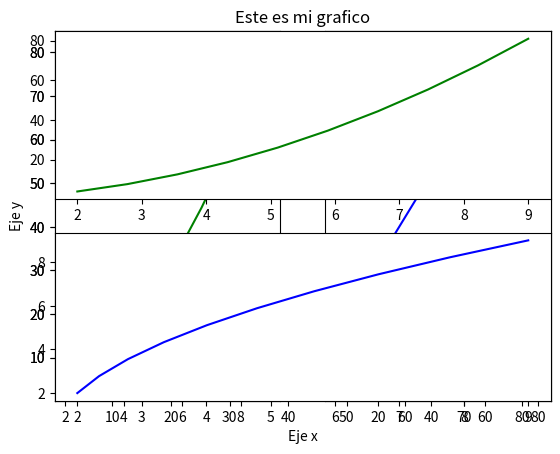
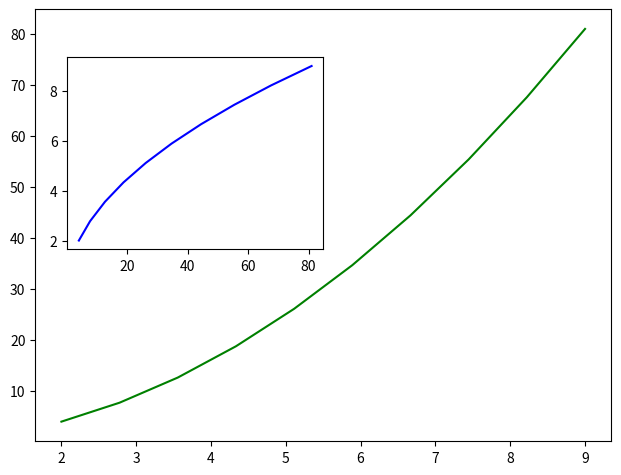
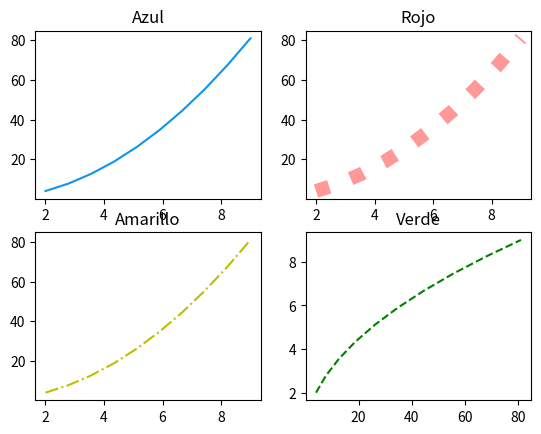
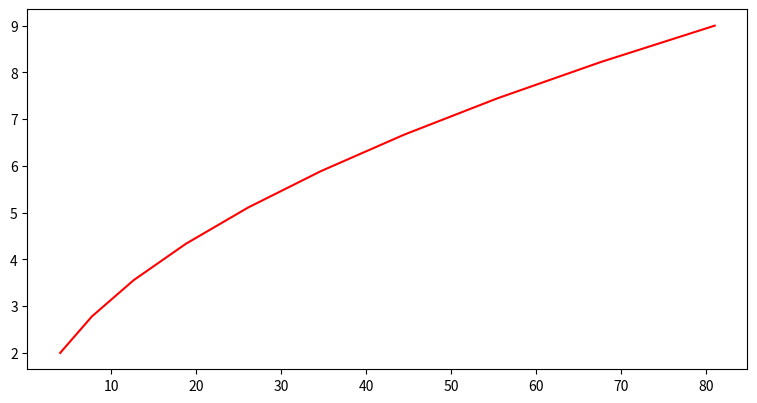
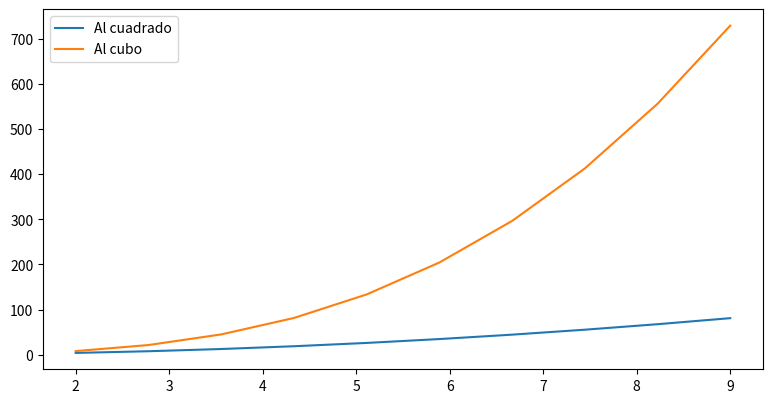
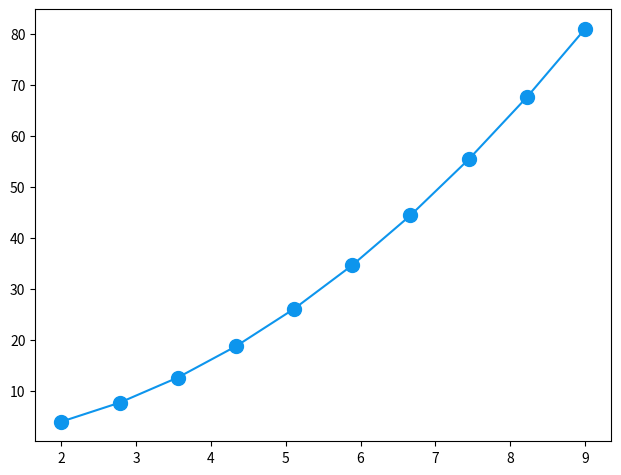

Reproduce these figures in Python, in order.
import matplotlib.pyplot as plt
import numpy as np

x = np.linspace(2,9,10)
print(x)

y= x**2
print(y)

#Grafico 1
plt.plot(x,y, 'red')
plt.title("Este es mi grafico")
plt.xlabel("Eje x")
plt.ylabel("Eje y")
plt.show()

#Grafico 2
plt.subplot(1,2,1)
plt.plot(x,y,'g')
plt.subplot(1,2,2)
plt.plot(y,x,'blue')
plt.show()

#Grafico 3
plt.subplot(2,1,1)
plt.plot(x,y,'g')
plt.subplot(2,1,2)
plt.plot(y,x,'blue')
plt.show()

#Grafico 4
figura = plt.figure()
grafico = figura.add_axes([0.1,0.1,0.9,0.9])
grafico.plot(x,y,'g')
grafico = figura.add_axes([0.15,0.5,0.4,0.4])
grafico.plot(y,x,'b')
plt.show()

#Multigraficos
figura, graficos = plt.subplots(nrows=2, ncols=2)
graficos[0][0].plot(x,y,'#0D95ED')
graficos[0][1].plot(x,y,color='r', linewidth=10, alpha=0.4, linestyle=':')
graficos[1][0].plot(x,y,'y',linestyle='-.')
graficos[1][1].plot(y,x,'g', linestyle='--')

graficos[0][0].set_title('Azul')
graficos[0][1].set_title('Rojo')
graficos[1][0].set_title('Amarillo')
graficos[1][1].set_title('Verde')
plt.show()

#Tamano
figura = plt.figure(figsize=(8,4))
grafico = figura.add_axes([0.1,0.1,0.9,0.9])
grafico.plot(y,x,'r')
plt.show()

#DosEnUno
figura = plt.figure(figsize=(8,4))
graficos = figura.add_axes([0.1,0.1,0.9,0.9])
graficos.plot(x,x**2, label='Al cuadrado')
graficos.plot(x,x**3, label='Al cubo')
graficos.legend(loc=0)
plt.show()

#Marcadores
figura = plt.figure()
graficos = figura.add_axes([0.1,0.1,0.9,0.9])
graficos.plot(x,y,'#0D95ED',marker='o', markersize=10)
plt.show()